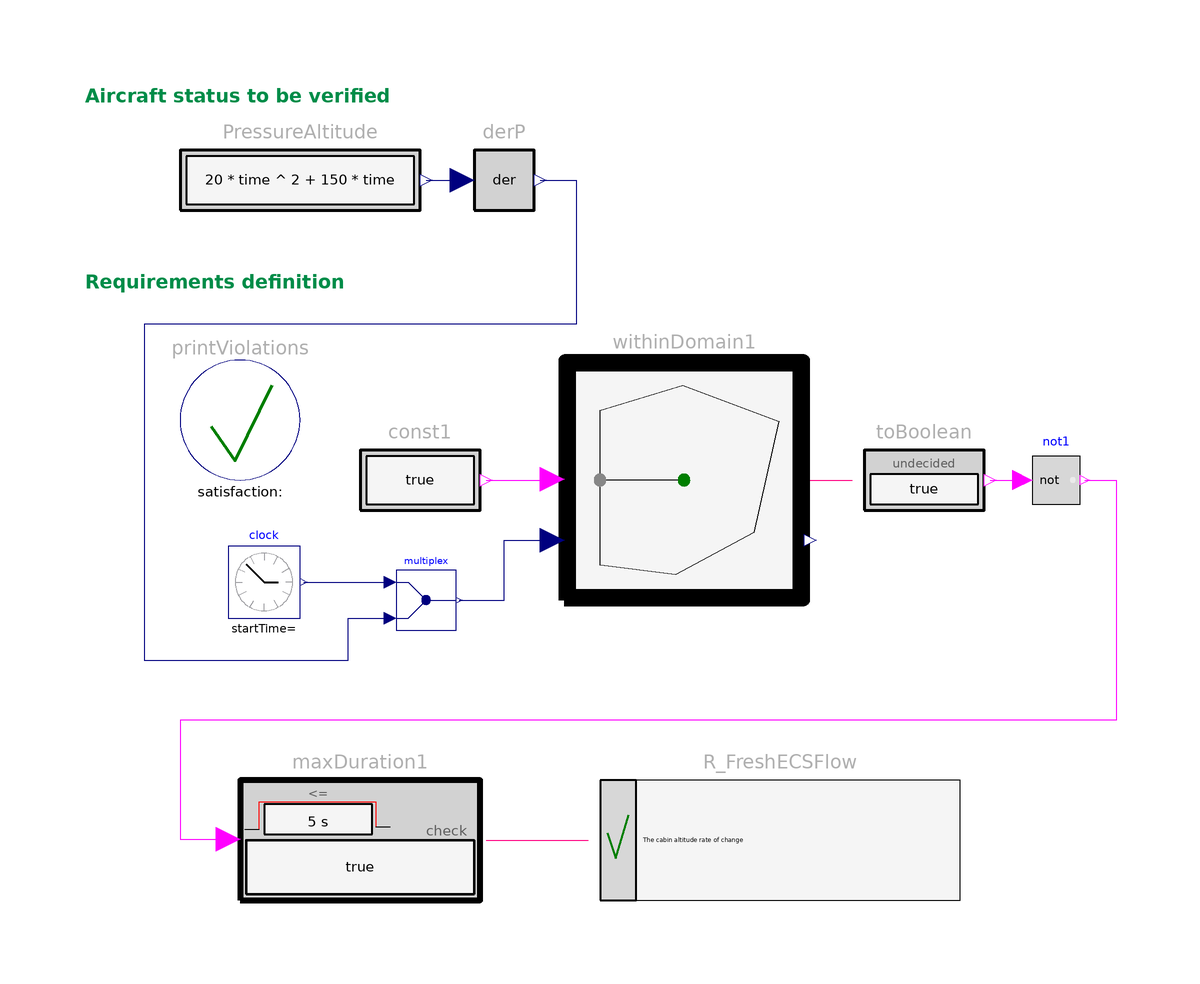

The component connection diagram of the Modelica model below, drawn from its own Placement and Line annotations.

model LimitedCabinAltitudeRateOfChange
  "Requirement: The cabin altitude rate of change is limited by the pressure bump duration domain to ensure passenger comfort"
   extends Modelica.Icons.Example;
   import Modelica_Requirements.LogicalFunctions.*;

  inner Modelica_Requirements.Verify.PrintViolations printViolations
    annotation (Placement(transformation(extent={{-80,20},{-60,40}})));
  Modelica_Requirements.Verify.Requirement R_FreshECSFlow(text="The cabin altitude rate of change
should not be out of the cabin
pressure domain, more than 5s.")
    annotation (Placement(transformation(extent={{-10,-50},{50,-30}})));

  Modelica_Requirements.SignalAnalysis.ExactDerivative derP
    annotation (Placement(transformation(extent={{-36,60},{-16,80}})));
  Modelica.Blocks.Sources.ContinuousClock clock
    annotation (Placement(transformation(extent={{-72,-3},{-60,9}})));
  Modelica_Requirements.ChecksInFixedWindow.MaxDuration maxDuration1(check=
        true, durationMax(displayUnit="s") = 5)
    annotation (Placement(transformation(extent={{-70,-50},{-30,-30}})));
  Modelica_Requirements.ChecksInFixedWindow.WithinDomain withinDomain1(polygon=[
        0.589706,138.824; 100,100; 100,2507.06; 87.2676,2507.06; 83.1051,
        2701.18; 71.5971,3865.88; 18.9537,10000; 0.344853,9961.18; 0.344853,
        138.824])
    annotation (Placement(transformation(extent={{-16,0},{24,40}})));
  Modelica_Requirements.Sources.BooleanConstant const1
    annotation (Placement(transformation(extent={{-50,10},{-30,30}})));
  Sources.RealExpression PressureAltitude(y=20*time^2 + 150*time)
    annotation (Placement(transformation(extent={{-80,60},{-40,80}})));
  Modelica.Blocks.Routing.Multiplex2 multiplex
    annotation (Placement(transformation(extent={{-44,-5},{-34,5}})));
  LogicalBlocks.PropertyToBoolean toBoolean(undecided=true)
    annotation (Placement(transformation(extent={{34,10},{54,30}})));
  Modelica.Blocks.MathBoolean.Not not1
    annotation (Placement(transformation(extent={{62,16},{70,24}})));
equation
  connect(PressureAltitude.y, derP.u)
    annotation (Line(points={{-39,70},{-33,70}}, color={0,0,127}));
  connect(const1.y, withinDomain1.condition) annotation (Line(points={{-29,20},{
          -18,20},{-18,20.1}}, color={255,0,255}));
  connect(multiplex.y, withinDomain1.point) annotation (Line(points={{-33.5,0},{
          -26,0},{-26,10},{-18,10}}, color={0,0,127}));
  connect(clock.y, multiplex.u1[1])
    annotation (Line(points={{-59.4,3},{-56,3},{-45,3}}, color={0,0,127}));
  connect(derP.y, multiplex.u2[1]) annotation (Line(points={{-20,70},{-14,70},{-14,
          70},{-14,46},{-86,46},{-86,-10},{-52,-10},{-52,-3},{-45,-3}}, color={0,
          0,127}));
  connect(maxDuration1.y, R_FreshECSFlow.property) annotation (Line(points={{-29,
          -40},{-20.5,-40},{-12,-40}}, color={255,0,128}));
  connect(withinDomain1.y, toBoolean.u)
    annotation (Line(points={{25,20},{32,20}}, color={255,0,128}));
  connect(toBoolean.y, not1.u)
    annotation (Line(points={{55,20},{60.4,20}}, color={255,0,255}));
  connect(not1.y, maxDuration1.condition) annotation (Line(points={{70.8,20},{
          76,20},{76,-20},{-80,-20},{-80,-39.9},{-72,-39.9}}, color={255,0,255}));
  annotation (Documentation(info="<html>
<p>
This example demonstrates the modeling and verification of the 
following aircraft requirement:
</p>

<blockquote>
<p>
<b>Requirement</b>:<br>
The cabin altitude rate of change should 
not be out of the cabin pressure domain,
more than 5s:
</p>
<p>
<img src=\"modelica://Modelica_Requirements/Resources/Images/Examples/AircraftRequirements/LimitedCabinAltitudeRateOfChange_CabinPressureDomain.png\">
</p>
</blockquote>

<p>
This requirement can be modelled with the 
<a href=\"modelica://Modelica_Requirements.ChecksInFixedWindow.WithinDomain\">ChecksInFixedWindow.WithinDomain</a>
and <a href=\"modelica://Modelica_Requirements.ChecksInFixedWindow.MaxDuration\">ChecksInFixedWindow.MaxDuration</a> blocks. 
</p>

<p>
Setup of this example:
</p>

<p><blockquote>
<img src=\"modelica://Modelica_Requirements/Resources/Images/Examples/AircraftRequirements/LimitedCabinAltitudeRateOfChange1.png\">
</blockquote></p>

<p>
results in (the first figure shows the domain at the end of the simulation)
</p>

<table border=0 cellspacing=0 cellpadding=2>
<tr><td width=\"50\"></td>
    <td align=\"center\" valign=\"bottom\"><img src=\"modelica://Modelica_Requirements/Resources/Images/Examples/AircraftRequirements/LimitedCabinAltitudeRateOfChange2\">
</td>
    </tr>
<tr><td width=\"50\"></td>
    <td valign=\"bottom\"><img src=\"modelica://Modelica_Requirements/Resources/Images/Examples/AircraftRequirements/LimitedCabinAltitudeRateOfChange3\"></td>
    </tr>
<tr><td></td>
    <td align=\"center\">simulation result</td>
   </tr>
</table>
</html>"),
         Diagram(coordinateSystem(preserveAspectRatio=false, extent={{-100,-100},
            {100,100}}), graphics={      Text(
          extent={{-96,86},{-4,82}},
          lineColor={0,140,72},
          fontSize=10,
          horizontalAlignment=TextAlignment.Left,
          textStyle={TextStyle.Bold},
          textString="Aircraft status to be verified"),Text(
          extent={{-96,55},{-4,51}},
          lineColor={0,140,72},
          fontSize=10,
          horizontalAlignment=TextAlignment.Left,
          textString="Requirements definition",
          textStyle={TextStyle.Bold})}),
    experiment(StopTime=100),
    __Dymola_experimentSetupOutput);
end LimitedCabinAltitudeRateOfChange;